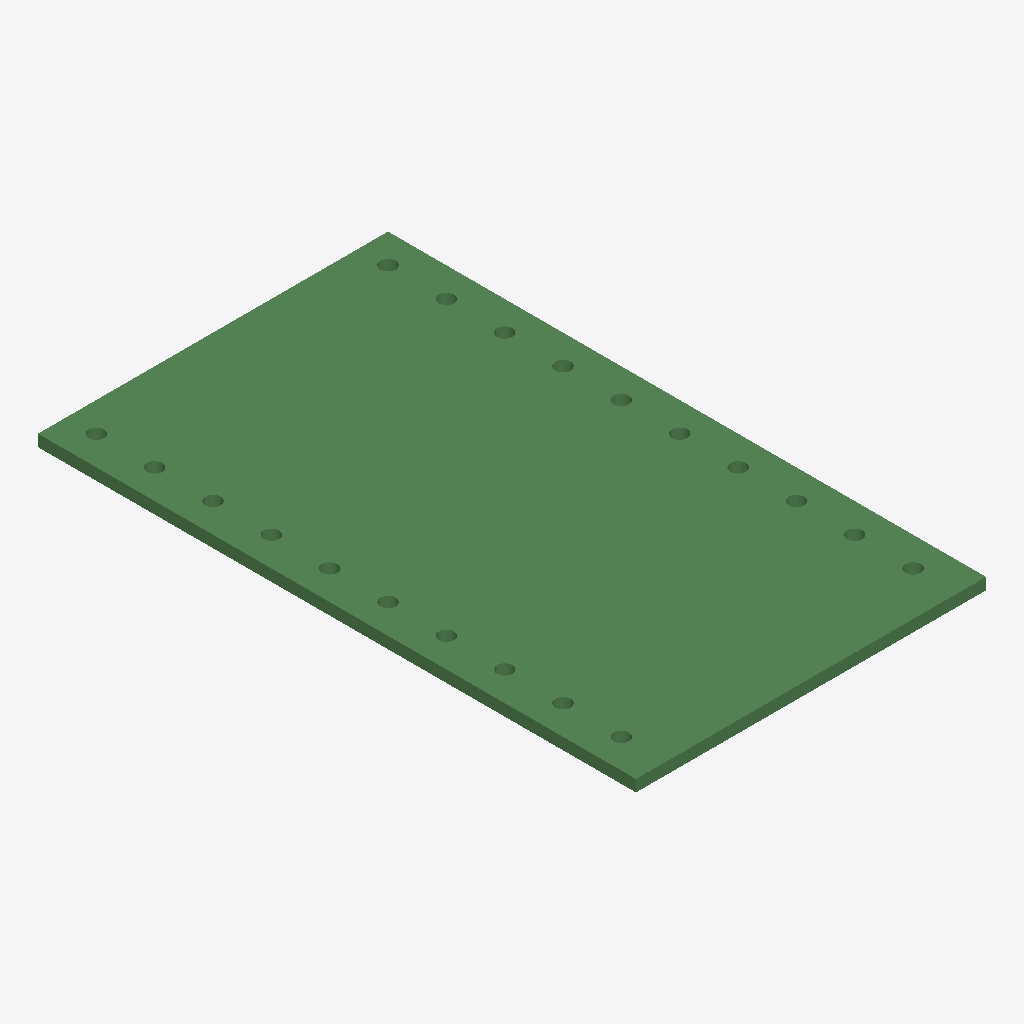
Isometric view of an IFC building model (IFC-SPF (STEP), schema IFC2X3, length unit millimetre), seen from the south-west, elements coloured by IFC class: 1 beam (green).
Extent 0.6 m × 1.0 m × 0.0 m (x, y, z). Storeys (1): Undefined at 0.00 m. Elements (1): 1 IfcBeam.

HEADER;
FILE_DESCRIPTION(('ViewDefinition[AISC_Steel_Detailing]','Option [BaseQuantities:Off]','Option [GridExport:On]','Option [Assemblies:Off]','Option [Bolts:On]','Option [Rebars:On]','Option [PourObjects:Off]','Option [Welds:On]','Option [SurfaceTreatments:On]','Option [LocationBy:0]','Option [ViewColors:Off]','Option [SectionedSpine:Off]','[2 more]'),'2;1');
FILE_NAME('1450_Qty_8.ifc','2026-05-16T11:52:50',('GIOVANNIPC\\gcorrea'),('Structural Designer'),'IFC Database version: Work','Tekla Structures 2020 Service Pack 5, IFC Export','');
FILE_SCHEMA(('IFC2X3'));
ENDSEC;
DATA;
#37=IFCPROJECT('2G7ZFDNE16yBDU14FA92Me',#5,'Proyecto',$,$,$,$,(#11),#36);
#39=IFCSITE('2xvEzEinjBTea80yOTcujY',#5,'Obra',$,$,#38,$,$,.ELEMENT.,$,$,$,$,$);
#41=IFCBUILDING('04cCCZBV1BvR5pQuaMG0pp',#5,'Undefined',$,$,#40,$,$,.ELEMENT.,$,$,$);
#43=IFCBUILDINGSTOREY('29hdEUCErFze9E_VIAceOd',#5,'Undefined',$,$,#42,$,$,.ELEMENT.,0.0);
#60=IFCBEAM('21kt$NncX40f1l1PZvJI8K',#44,'PLACA','PL20*600','PL20*600',#48,#59,'ID81bb7fd7-c668-4402-906f-0598f94d2214');
ENDSEC;
